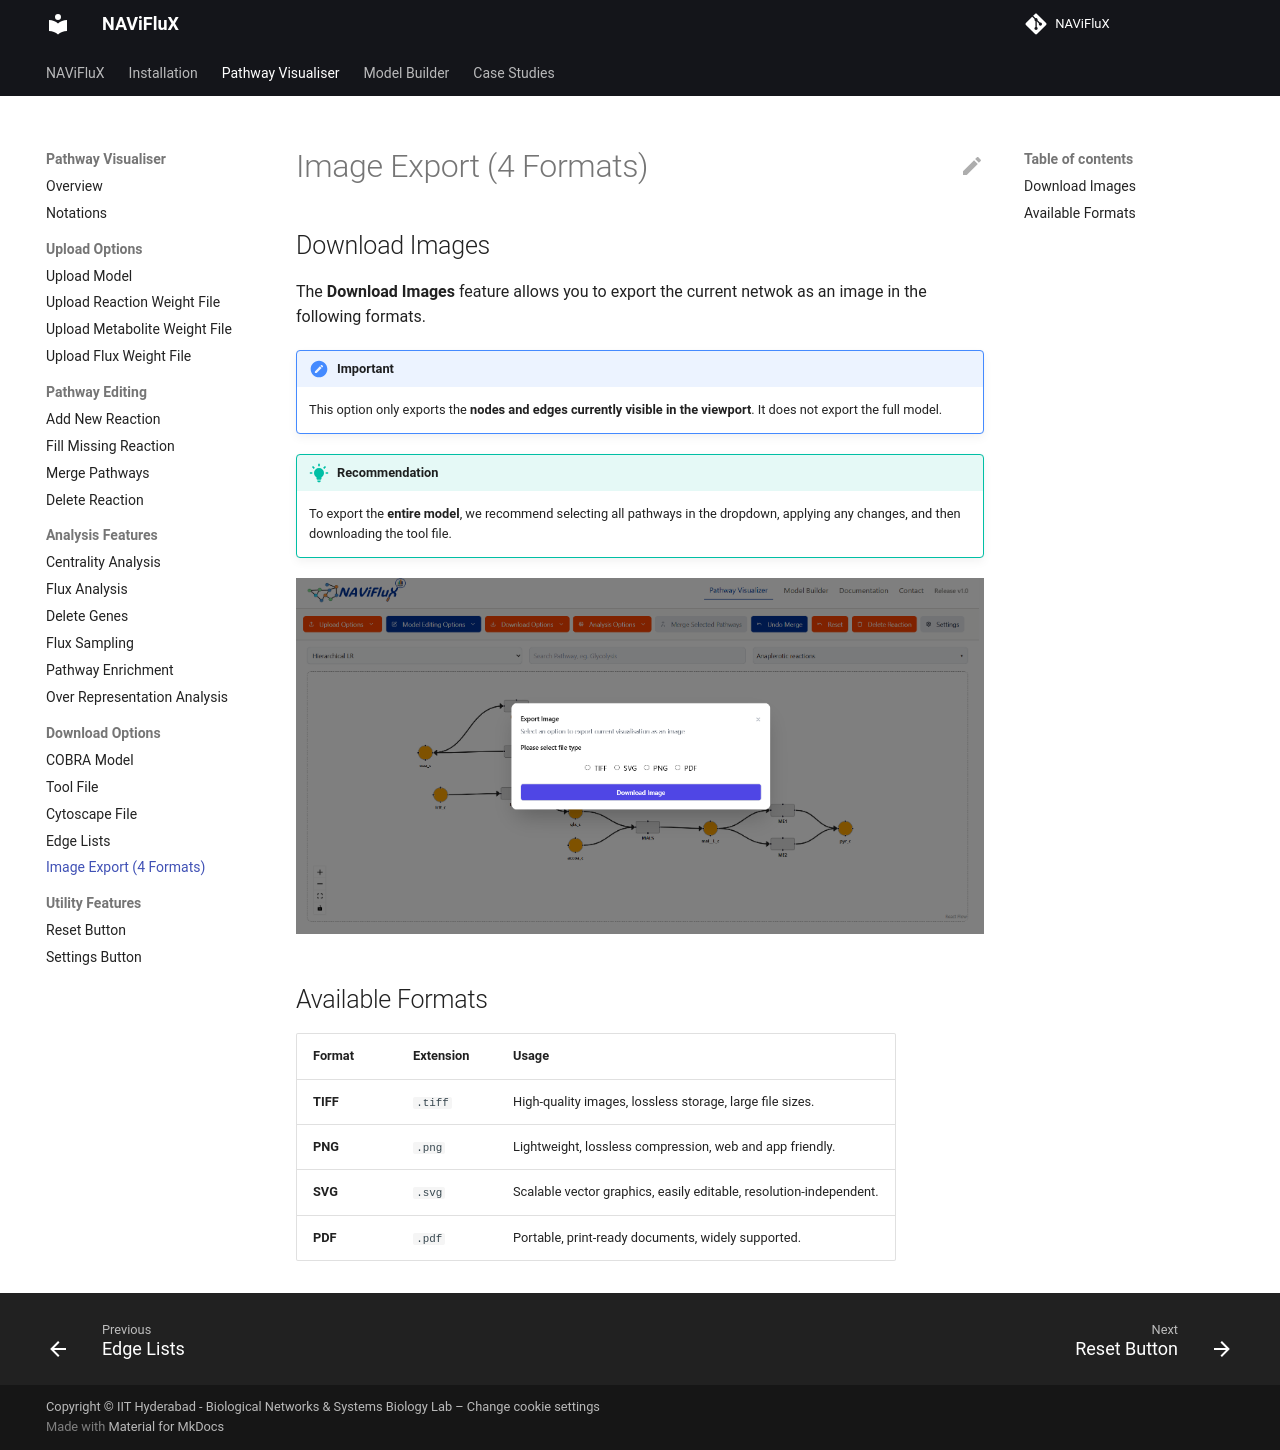

repository: bnsb-lab-iith/NAViFluX-Documentation · page: pathway-visualizer/download-images/index.html · generator: mkdocs

## Download Images

The **Download Images** feature allows you to export the current netwok as an image in the following formats. 

!!! important "Important"
    This option only exports the **nodes and edges currently visible in the viewport**.  It does not export the full model.

!!! tip "Recommendation"
    To export the **entire model**, we recommend selecting all pathways in the dropdown, applying any changes, and then downloading the tool file.

![Download-Modal-Image](./../images/pathway-visualizer/download-image.png)


## Available Formats

| Format   | Extension | Usage                                                              |
| -------- | --------- | ------------------------------------------------------------------ |
| **TIFF** | `.tiff`   | High-quality images, lossless storage, large file sizes.           |
| **PNG**  | `.png`    | Lightweight, lossless compression, web and app friendly.           |
| **SVG**  | `.svg`    | Scalable vector graphics, easily editable, resolution-independent. |
| **PDF**  | `.pdf`    | Portable, print-ready documents, widely supported.                 |
